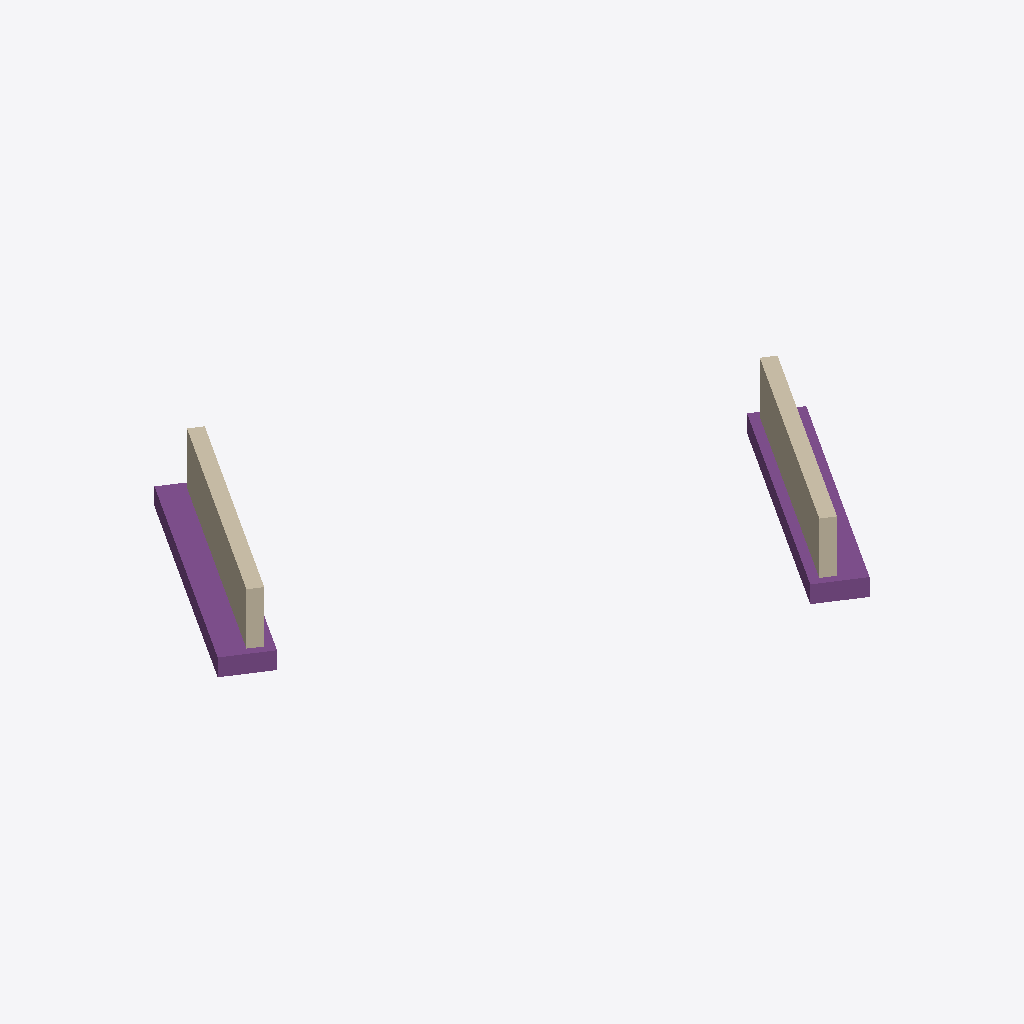
Isometric view of an IFC building model (IFC-SPF (STEP), schema IFC4X3, length unit foot), seen from the south-west, elements coloured by IFC class: 2 footings (purple), 2 walls (beige).
Extent 36.4 m × 31.0 m × 4.9 m (x, y, z). Elements (4): 2 IfcFooting, 2 IfcWall.

HEADER;
FILE_DESCRIPTION(('ViewDefinition [CoordinationView]'),'2;1');
FILE_NAME('','2025-06-30T13:22:11',(''),(''),'IfcOpenShell 0.8.0','IfcOpenShell 0.8.0','');
FILE_SCHEMA(('IFC4X3'));
ENDSEC;
DATA;
#1=IFCPROJECT('0mTa9SFe5BlefUvkTkvZGP',$,'MyBridge',$,$,$,$,(#19),#8);
#2=IFCSITE('2ABiWdkJDD$8sJmc_Jv8F4',$,$,$,$,$,$,$,$,$,$,$,$,$);
#113=IFCFOOTING('0XYml9jx5Fxf7gr5NsdGBG',$,$,$,$,#104,#112,$,.STRIP_FOOTING.);
#121=IFCWALL('1poreyc$LDMewpd8oJHxR7',$,$,$,$,#104,#120,$,.SOLIDWALL.);
#137=IFCWALL('05cZg1rtX6gfvpKTJoW6lQ',$,$,$,$,#107,#136,$,.SOLIDWALL.);
#129=IFCFOOTING('1J7IqxuTX9xv9jtebBWveY',$,$,$,$,#107,#128,$,.STRIP_FOOTING.);
ENDSEC;
